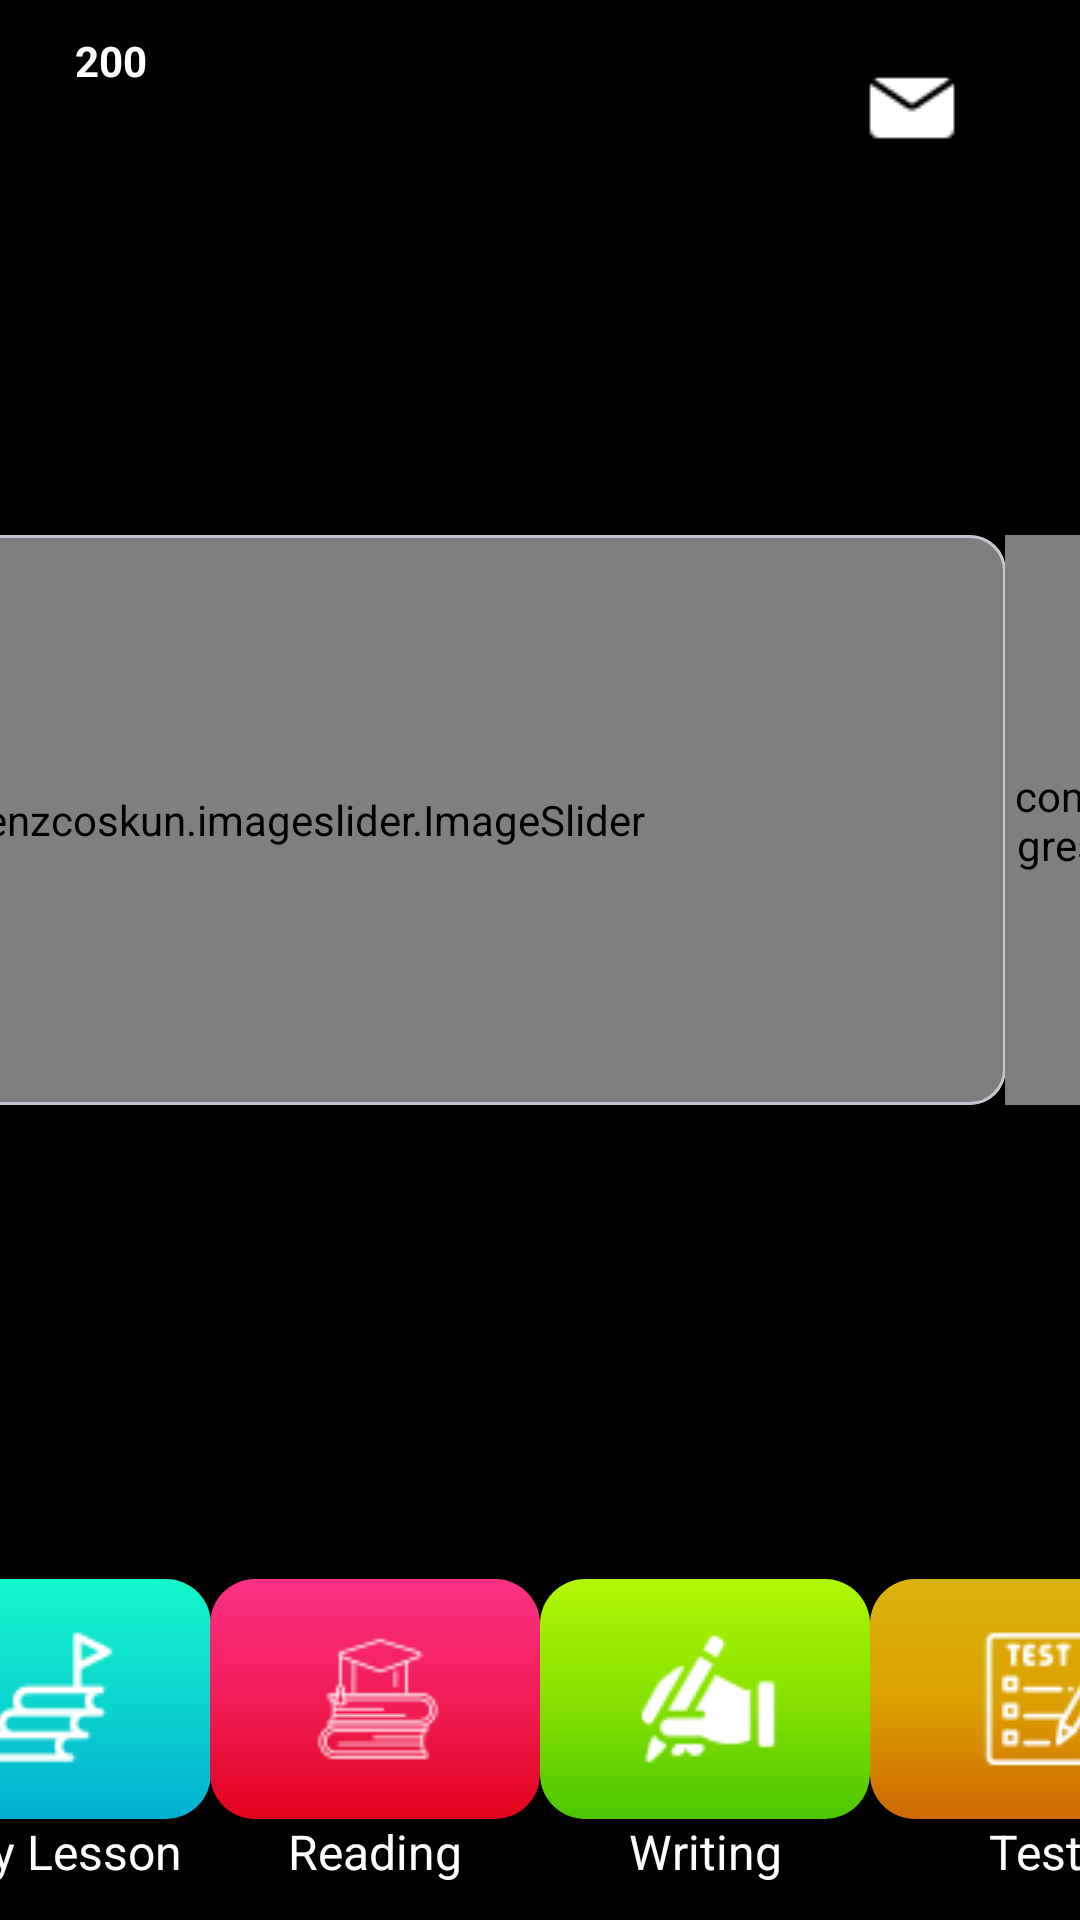

The Android layout XML behind this screen, and the referenced resources:
<!-- AndroidManifest.xml: application theme Base.Theme.LittleLeaps -->
<!-- res/layout/home_activity.xml -->
<?xml version="1.0" encoding="utf-8"?>
<androidx.constraintlayout.widget.ConstraintLayout xmlns:android="http://schemas.android.com/apk/res/android"
    xmlns:app="http://schemas.android.com/apk/res-auto"
    xmlns:tools="http://schemas.android.com/tools"
    android:layout_width="match_parent"
    android:layout_height="match_parent"
    android:background="#000000"
    tools:context=".HomeActivity">

    <ImageView
        android:id="@+id/imageView"
        android:layout_width="wrap_content"
        android:layout_height="wrap_content"
        android:layout_margin="20dp"
        android:src="@drawable/coin"
        app:layout_constraintStart_toStartOf="parent"
        app:layout_constraintTop_toTopOf="parent" />

    <TextView
        android:id="@+id/textView5"
        android:layout_width="wrap_content"
        android:layout_height="wrap_content"
        android:layout_marginStart="5dp"
        android:text="200"
        android:textColor="@color/white"
        android:textStyle="bold"
        app:layout_constraintBottom_toBottomOf="@+id/imageView"
        app:layout_constraintStart_toEndOf="@+id/imageView"
        app:layout_constraintTop_toTopOf="@+id/imageView" />

    <ImageView
        android:id="@+id/profile"
        android:layout_width="wrap_content"
        android:layout_height="wrap_content"
        android:layout_margin="20dp"
        android:src="@drawable/profile"
        app:layout_constraintEnd_toEndOf="parent"
        app:layout_constraintTop_toTopOf="parent" />

    <ImageView
        android:id="@+id/message"
        android:layout_width="wrap_content"
        android:layout_height="wrap_content"
        android:layout_margin="20dp"
        android:src="@drawable/messages"
        app:layout_constraintEnd_toStartOf="@+id/profile"
        app:layout_constraintTop_toTopOf="parent" />

    <ImageView
        android:id="@+id/notification"
        android:layout_width="wrap_content"
        android:layout_height="wrap_content"
        android:layout_margin="20dp"
        android:src="@drawable/notification"
        app:layout_constraintEnd_toStartOf="@+id/message"
        app:layout_constraintTop_toTopOf="parent" />

    <LinearLayout
        android:id="@+id/linearLayout2"
        android:layout_width="500dp"
        android:layout_height="190dp"
        android:orientation="horizontal"
        app:layout_constraintBottom_toTopOf="@+id/reading"
        app:layout_constraintEnd_toStartOf="@+id/circularProgressBar"
        app:layout_constraintHorizontal_bias="0.5"
        app:layout_constraintStart_toStartOf="parent"
        app:layout_constraintTop_toBottomOf="@+id/notification">


        <com.google.android.material.card.MaterialCardView
            android:id="@+id/cardView"
            android:layout_width="500dp"
            android:layout_height="match_parent">

            <com.denzcoskun.imageslider.ImageSlider
                android:id="@+id/image_slider"
                android:layout_width="match_parent"
                android:layout_height="match_parent"
                app:iss_auto_cycle="true"
                app:iss_corner_radius="10"
                app:iss_delay="1000"
                app:iss_period="3000"
                app:iss_text_align="CENTER" />
        </com.google.android.material.card.MaterialCardView>


    </LinearLayout>

    <com.mikhaellopez.circularprogressbar.CircularProgressBar
        android:id="@+id/circularProgressBar"
        android:layout_width="190dp"
        android:layout_height="190dp"
        android:layout_gravity="center_vertical|end"
        app:layout_constraintBottom_toBottomOf="@+id/linearLayout2"
        app:layout_constraintEnd_toEndOf="parent"
        app:layout_constraintHorizontal_bias="0.5"
        app:layout_constraintStart_toEndOf="@+id/linearLayout2"
        app:layout_constraintTop_toTopOf="@+id/linearLayout2" />


    <TextView
        android:id="@+id/textView6"
        android:layout_width="wrap_content"
        android:layout_height="wrap_content"
        android:text="@string/daily_progress"
        android:textColor="@color/white"
        android:textSize="20sp"
        android:textStyle="bold"
        android:gravity="center_horizontal"
        app:layout_constraintBottom_toBottomOf="@+id/circularProgressBar"
        app:layout_constraintEnd_toEndOf="@+id/circularProgressBar"
        app:layout_constraintStart_toStartOf="@+id/circularProgressBar"
        app:layout_constraintTop_toTopOf="@+id/circularProgressBar" />



    <Button
        android:id="@+id/dailyLesson"
        android:layout_width="110dp"
        android:layout_height="80dp"
        android:background="@drawable/button_bg1"
        android:drawableLeft="@drawable/daily"
        android:textColor="@color/black"
        android:textSize="@dimen/text_size"
        app:backgroundTint="@null"
        app:layout_constraintBottom_toTopOf="@+id/textView"
        app:layout_constraintEnd_toStartOf="@+id/reading"
        app:layout_constraintHorizontal_bias="0.5"
        app:layout_constraintStart_toStartOf="parent" />

    <TextView
        android:id="@+id/textView"
        android:layout_width="wrap_content"
        android:layout_height="wrap_content"
        android:layout_marginBottom="12dp"
        android:text="Daily Lesson"
        android:textColor="@color/white"
        android:textSize="@dimen/text_size"
        app:layout_constraintBottom_toBottomOf="parent"
        app:layout_constraintEnd_toEndOf="@+id/dailyLesson"
        app:layout_constraintStart_toStartOf="@+id/dailyLesson" />

    <Button
        android:id="@+id/reading"
        android:layout_width="110dp"
        android:layout_height="80dp"
        android:background="@drawable/button_bg2"
        android:drawableLeft="@drawable/read"
        android:textColor="@color/black"
        android:textSize="@dimen/text_size"
        app:backgroundTint="@null"
        app:layout_constraintBottom_toTopOf="@+id/textView2"
        app:layout_constraintEnd_toStartOf="@+id/writing"
        app:layout_constraintHorizontal_bias="0.5"
        app:layout_constraintStart_toEndOf="@+id/dailyLesson" />

    <TextView
        android:id="@+id/textView2"
        android:layout_width="wrap_content"
        android:layout_height="wrap_content"
        android:layout_marginBottom="12dp"
        android:text="Reading"
        android:textColor="@color/white"
        android:textSize="@dimen/text_size"
        app:layout_constraintBottom_toBottomOf="parent"
        app:layout_constraintEnd_toEndOf="@+id/reading"
        app:layout_constraintStart_toStartOf="@+id/reading" />

    <Button
        android:id="@+id/writing"
        android:layout_width="110dp"
        android:layout_height="80dp"
        android:background="@drawable/button_bg3"
        android:drawableLeft="@drawable/write"
        android:textColor="@color/black"
        android:textSize="@dimen/text_size"
        app:backgroundTint="@null"
        app:layout_constraintBottom_toTopOf="@+id/textView3"
        app:layout_constraintEnd_toStartOf="@+id/quiz"
        app:layout_constraintHorizontal_bias="0.5"
        app:layout_constraintStart_toEndOf="@+id/reading" />

    <TextView
        android:id="@+id/textView3"
        android:layout_width="wrap_content"
        android:layout_height="wrap_content"
        android:layout_marginBottom="12dp"
        android:text="Writing"
        android:textColor="@color/white"
        android:textSize="@dimen/text_size"
        app:layout_constraintBottom_toBottomOf="parent"
        app:layout_constraintEnd_toEndOf="@+id/writing"
        app:layout_constraintStart_toStartOf="@+id/writing" />

    <Button
        android:id="@+id/quiz"
        android:layout_width="110dp"
        android:layout_height="80dp"
        android:background="@drawable/button_bg4"
        android:drawableLeft="@drawable/test"
        android:textColor="@color/black"
        android:textSize="@dimen/text_size"
        app:backgroundTint="@null"
        app:layout_constraintBottom_toTopOf="@+id/textView4"
        app:layout_constraintEnd_toEndOf="parent"
        app:layout_constraintHorizontal_bias="0.5"
        app:layout_constraintStart_toEndOf="@+id/writing" />

    <TextView
        android:id="@+id/textView4"
        android:layout_width="wrap_content"
        android:layout_height="wrap_content"
        android:layout_marginBottom="12dp"
        android:text="Test"
        android:textColor="@color/white"
        android:textSize="@dimen/text_size"
        app:layout_constraintBottom_toBottomOf="parent"
        app:layout_constraintEnd_toEndOf="@+id/quiz"
        app:layout_constraintStart_toStartOf="@+id/quiz" />


</androidx.constraintlayout.widget.ConstraintLayout>
<!-- resources referenced by this layout -->
<resources>
  <color name="black">#FF000000</color>
  <color name="white">#FFFFFFFF</color>
  <dimen name="text_size">16sp</dimen>
  <!-- drawable button_bg1 (drawable) -->
  <?xml version="1.0" encoding="utf-8"?>
  <shape xmlns:android="http://schemas.android.com/apk/res/android">
  
      <gradient
          android:angle="270"
          android:startColor="@color/buttonColor1Start"
          android:centerColor="@color/buttonColor1Middle"
          android:endColor="@color/buttonColor1End" />
  
      <corners android:radius="15dp" />
  </shape>
  <!-- drawable button_bg2 (drawable) -->
  <?xml version="1.0" encoding="utf-8"?>
  <shape xmlns:android="http://schemas.android.com/apk/res/android">
  
      <gradient
          android:angle="270"
          android:startColor="@color/buttonColor2Start"
          android:centerColor="@color/buttonColor2Middle"
          android:endColor="@color/buttonColor2End" />
  
      <corners android:radius="15dp" />
  </shape>
  <!-- drawable button_bg3 (drawable) -->
  <?xml version="1.0" encoding="utf-8"?>
  <shape xmlns:android="http://schemas.android.com/apk/res/android">
  
      <gradient
          android:angle="270"
          android:startColor="@color/buttonColor3Start"
          android:centerColor="@color/buttonColor3Middle"
          android:endColor="@color/buttonColor3End" />
  
      <corners android:radius="15dp" />
  </shape>
  <!-- drawable button_bg4 (drawable) -->
  <?xml version="1.0" encoding="utf-8"?>
  <shape xmlns:android="http://schemas.android.com/apk/res/android">
  
      <gradient
          android:angle="270"
          android:startColor="@color/buttonColor4Start"
          android:centerColor="@color/buttonColor4Middle"
          android:endColor="@color/buttonColor4End" />
  
      <corners android:radius="15dp" />
  </shape>
  <!-- drawable daily: png bitmap (drawable, 1023 bytes) -->
  <!-- drawable messages: png bitmap (drawable, 364 bytes) -->
  <!-- drawable read: png bitmap (drawable, 1255 bytes) -->
  <!-- drawable test: png bitmap (drawable, 1591 bytes) -->
  <!-- drawable write: png bitmap (drawable, 1198 bytes) -->
  <string name="daily_progress">Progress\n60/100</string>
  <style name="Base.Theme.LittleLeaps" parent="Theme.Material3.Light.NoActionBar">
          
          <item name="colorPrimary">@color/main_color</item>
          <item name="windowActionBar">false</item>
          <item name="android:windowNoTitle">true</item>
          <item name="android:windowFullscreen">true</item>
      </style>
  <color name="buttonColor1Start">#12f8cb</color>
  <color name="buttonColor1Middle">#0cd5cd</color>
  <color name="buttonColor1End">#02b0d2</color>
  <color name="buttonColor2Start">#fb3185</color>
  <color name="buttonColor2Middle">#f21d57</color>
  <color name="buttonColor2End">#e1031a</color>
  <color name="buttonColor3Start">#b0f702</color>
  <color name="buttonColor3Middle">#87e201</color>
  <color name="buttonColor3End">#4cc602</color>
  <color name="buttonColor4Start">#dab20e</color>
  <color name="buttonColor4Middle">#dba101</color>
  <color name="buttonColor4End">#cf6801</color>
  <color name="main_color">#fecdbe</color>
</resources>
